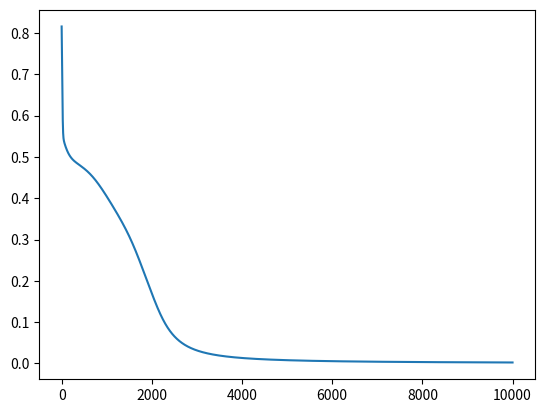

Recreate this plot in Python.
"""
network.py
==========

Defines a neural network.
"""

import numpy as np
import random

from matplotlib import pyplot as plt

def sigmoid(z):
    return 1.0/(1.0 + np.exp(-z))

def sigmoid_prime(z):
    return np.multiply(sigmoid(z), 1 - sigmoid(z))

class Network:

    class Layer:
        def __init__(self, n, prev):
            self.n = n
            self.prev = prev
            self.next = None

            self.b = None 
            self.w = None
            self.z = None
            self.a = None

            if not self.is_input():
                self.prev.next = self
                # Each layer owns the weights coming into it!
                self.w = np.random.randn(self.n, self.prev.n)
                self.b = np.random.randn(self.n, 1)
        
            self.delta_err = None
            
        def is_input(self):
            return (self.prev == None)

        def is_output(self):
            return (self.next == None)

        def feedforward(self, x):
            if self.is_input():
                self.a = x
                return self.next.feedforward(x)
            
            self.z = np.dot(self.w, x) + self.b
            self.a = sigmoid(self.z)

            if self.is_output():
                return self.a
            else:
                return self.next.feedforward(self.a)
        
        def backprop(self, cost_derivative, y, del_C_b, del_C_w):
            if self.is_input():
                return None
            
            del_C_b.insert(0, np.zeros(self.b.shape))
            del_C_w.insert(0, np.zeros(self.w.shape))

            sig_prime = sigmoid_prime(self.z)

            if self.is_output():
                self.delta_err = np.multiply(cost_derivative(self.a, y),
                                             sig_prime)
            else:
                nabla_C = np.dot(self.next.w.transpose(), self.next.delta_err)
                self.delta_err = nabla_C * sig_prime
            
            del_C_b[0] = self.delta_err
            del_C_w[0] = np.dot(self.delta_err, self.prev.a.transpose())

            self.prev.backprop(cost_derivative, y, del_C_b, del_C_w)


    def __init__(self, sizes):
        self.layers = []
        self.num_layers = len(sizes)
        prev = None
        for size in sizes:
            layer = self.Layer(size, prev)
            self.layers.append(layer)
            prev = layer
        
        self.input_layer = self.layers[0]
        self.output_layer = self.layers[-1]
    
    def get_output(self, x):
        return self.input_layer.feedforward(x)
    
    def grad_desc(self, training_data, epochs, learning_rate):
        """
        Trains the NN by using gradient descent, modifying weights after
        each training example.

        Test data is a list of tuples, mapping training inputs to
        the correct output.
        """

        m = len(training_data)

        epoch_list = []
        cost_list = []

        for j in range(epochs):
            del_b = []
            del_w = []

            for x, y in training_data:
                self.input_layer.feedforward(x)
                self.output_layer.backprop(self.cost_derivative, y, del_b, del_w)

                for l in range(1, self.num_layers):
                    self.layers[l].b = self.layers[l].b - \
                                        (learning_rate / m) * del_b[l-1]
                    self.layers[l].w = self.layers[l].w - \
                                        (learning_rate / m) * del_w[l-1]
            
            # Calculate average cost
            epoch_list.append(j)
            cost_list.append(self.cost(training_data))

        plt.plot(epoch_list, cost_list)
        plt.show()

    def cost(self, eval_data):
        total = 0
        for x, y in eval_data:
            total = total + pow((y - self.get_output(x)), 2)
        
        total = total / 2
        return total[0]
    
    def cost_derivative(self, actual, expected):
        return (actual - expected)


if __name__ == '__main__':
    network = Network([2, 4, 1])
    xor_data = [
        (np.array([[1], [1]]), np.array([0])),
        (np.array([[1], [0]]), np.array([1])),
        (np.array([[0], [1]]), np.array([1])),
        (np.array([[0], [0]]), np.array([0]))
    ]
    network.grad_desc(xor_data, 10000, 0.5)

    print("1 xor 1 =", network.get_output(np.array([[1], [1]])))
    print("0 xor 1 =", network.get_output(np.array([[0], [1]])))
    print("1 xor 0 =", network.get_output(np.array([[1], [0]])))
    print("0 xor 0 =", network.get_output(np.array([[0], [0]])))